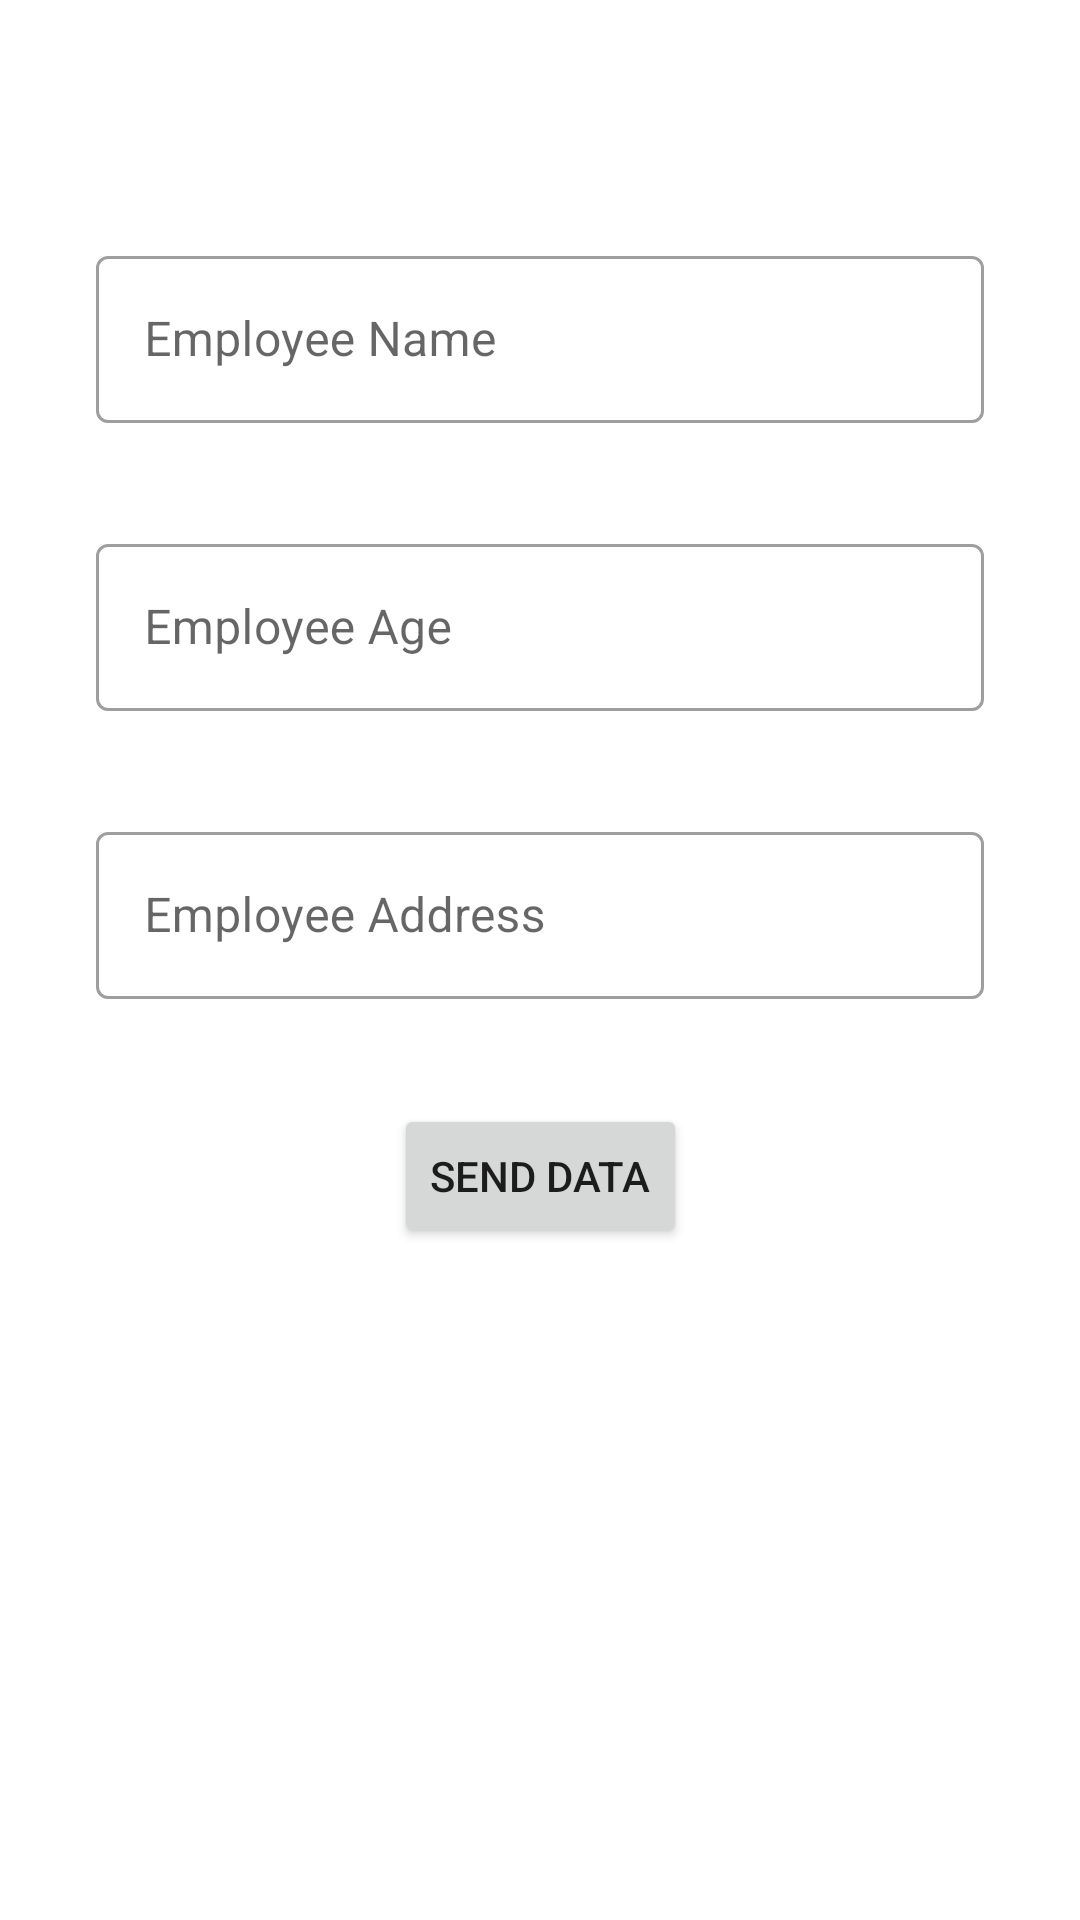

Produce the Android XML layout that renders to this screen, including the resource entries it uses.
<!-- AndroidManifest.xml: application theme Theme.KotlinSafeArgsCustomObject -->
<!-- res/layout/fragment_home.xml -->
<?xml version="1.0" encoding="utf-8"?>
<androidx.constraintlayout.widget.ConstraintLayout xmlns:android="http://schemas.android.com/apk/res/android"
    xmlns:app="http://schemas.android.com/apk/res-auto"
    android:layout_width="match_parent"
    android:layout_height="match_parent"
    xmlns:tools="http://schemas.android.com/tools"
    android:id="@+id/constrainLayout"
    tools:context=".MainActivity">


    <com.google.android.material.textfield.TextInputLayout
        android:id="@+id/textInputLayout"
        style="@style/Widget.MaterialComponents.TextInputLayout.OutlinedBox"
        android:layout_marginStart="32dp"
        android:layout_marginTop="80dp"
        android:layout_marginEnd="32dp"
        android:layout_width="match_parent"
        android:layout_height="wrap_content"
        app:layout_constraintEnd_toEndOf="parent"
        app:layout_constraintStart_toStartOf="parent"
        app:layout_constraintTop_toTopOf="parent">

        <com.google.android.material.textfield.TextInputEditText
            android:id="@+id/name"
            android:layout_width="match_parent"
            android:layout_height="wrap_content"
            android:hint="Employee Name" />
    </com.google.android.material.textfield.TextInputLayout>

    <com.google.android.material.textfield.TextInputLayout
        android:id="@+id/textInputLayout2"
        style="@style/Widget.MaterialComponents.TextInputLayout.OutlinedBox"
        android:layout_marginStart="32dp"

        android:layout_marginEnd="32dp"
        android:layout_width="match_parent"
        android:layout_height="wrap_content"
        android:layout_marginTop="35dp"
        app:layout_constraintEnd_toEndOf="parent"
        app:layout_constraintStart_toStartOf="parent"
        app:layout_constraintTop_toBottomOf="@+id/textInputLayout">

        <com.google.android.material.textfield.TextInputEditText
            android:id="@+id/age"
            android:layout_width="match_parent"
            android:layout_height="wrap_content"
            android:hint="Employee Age" />
    </com.google.android.material.textfield.TextInputLayout>

    <com.google.android.material.textfield.TextInputLayout
        android:id="@+id/textInputLayout3"
        android:layout_width="match_parent"
        android:layout_height="wrap_content"
        android:layout_marginTop="35dp"
        style="@style/Widget.MaterialComponents.TextInputLayout.OutlinedBox"
        android:layout_marginStart="32dp"

        android:layout_marginEnd="32dp"
        app:layout_constraintTop_toBottomOf="@+id/textInputLayout2"
        tools:layout_editor_absoluteX="1dp">

        <com.google.android.material.textfield.TextInputEditText
            android:id="@+id/address"
            android:layout_width="match_parent"
            android:layout_height="wrap_content"
            android:hint="Employee Address" />
    </com.google.android.material.textfield.TextInputLayout>

    <Button
        android:id="@+id/button"
        android:layout_width="wrap_content"
        android:layout_height="wrap_content"
        android:layout_marginTop="35dp"
        android:text="Send Data"
        app:layout_constraintEnd_toEndOf="parent"
        app:layout_constraintStart_toStartOf="parent"
        app:layout_constraintTop_toBottomOf="@+id/textInputLayout3" />
</androidx.constraintlayout.widget.ConstraintLayout>
<!-- resources referenced by this layout -->
<resources>
  <style name="Theme.KotlinSafeArgsCustomObject" parent="Theme.MaterialComponents.DayNight.DarkActionBar">
          
          <item name="colorPrimary">@color/purple_500</item>
          <item name="colorPrimaryVariant">@color/purple_700</item>
          <item name="colorOnPrimary">@color/white</item>
          
          <item name="colorSecondary">@color/teal_200</item>
          <item name="colorSecondaryVariant">@color/teal_700</item>
          <item name="colorOnSecondary">@color/black</item>
          
          <item name="android:statusBarColor" tools:targetApi="l">?attr/colorPrimaryVariant</item>
          
      </style>
  <!-- not gathered from this repository: default colours our renderer supplied (Android Studio template values) -->
  <color name="purple_500">#FF6200EE</color>
  <color name="purple_700">#FF3700B3</color>
  <color name="teal_200">#FF03DAC5</color>
  <color name="teal_700">#FF018786</color>
  <color name="black">#FF000000</color>
  <color name="white">#FFFFFFFF</color>
</resources>
